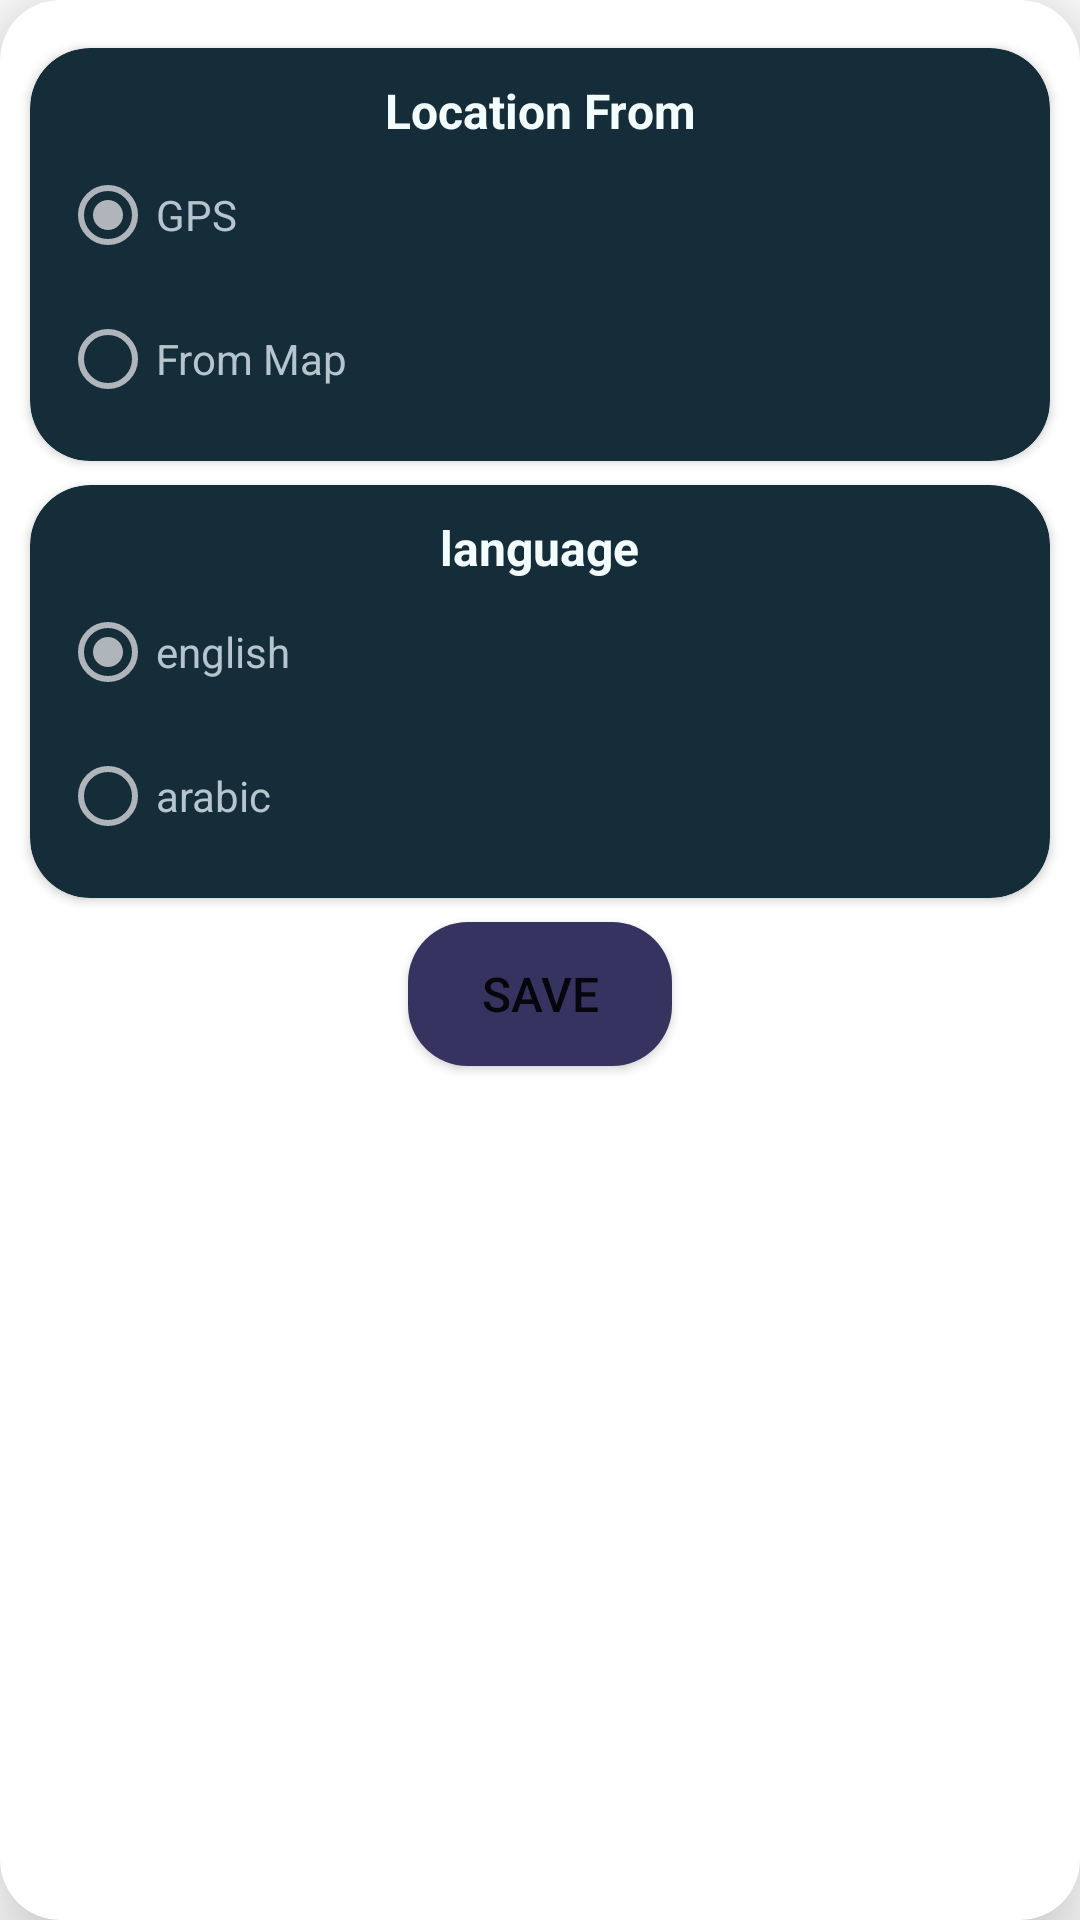

Android layout source for this screen:
<!-- AndroidManifest.xml: application theme Theme.WetharPresnter -->
<!-- res/layout/start_setting_dialog_iteam.xml -->
<?xml version="1.0" encoding="utf-8"?>
<androidx.cardview.widget.CardView xmlns:android="http://schemas.android.com/apk/res/android"
    xmlns:app="http://schemas.android.com/apk/res-auto"
    android:layout_width="match_parent"
    android:layout_height="wrap_content"
    android:layout_margin="10dp"
    app:cardCornerRadius="20dp"
    app:cardElevation="20dp">

    <androidx.constraintlayout.widget.ConstraintLayout
        android:layout_width="match_parent"
        android:layout_height="wrap_content"
        android:background="@color/card_Color">

        <androidx.cardview.widget.CardView
            android:id="@+id/cvLocation"
            android:layout_width="0dp"
            android:layout_height="wrap_content"
            android:layout_gravity="center"
            android:layout_marginHorizontal="10dp"
            android:layout_marginTop="16dp"
            app:cardBackgroundColor="#152c39"
            app:cardCornerRadius="20dp"
            app:layout_constraintEnd_toEndOf="parent"
            app:layout_constraintStart_toStartOf="parent"
            app:layout_constraintTop_toTopOf="parent">

            <RadioGroup
                android:id="@+id/rg_location"
                android:layout_width="match_parent"
                android:layout_height="wrap_content"
                android:background="#00FFFFFF"
                android:padding="10dp">

                <TextView
                    android:id="@+id/textView2"
                    android:layout_width="match_parent"
                    android:layout_height="wrap_content"
                    android:layout_gravity="center"
                    android:gravity="center"
                    android:text="@string/location_from"
                    android:textColor="#f4fdfd"
                    android:textSize="16sp"
                    android:textStyle="bold" />

                <RadioButton
                    android:id="@+id/rb_GPS"
                    android:layout_width="match_parent"
                    android:layout_height="wrap_content"
                    android:buttonTint="@color/city_Color"
                    android:checked="true"
                    android:text="GPS"
                    android:textColor="#b5c4cd"
                    android:textSize="14sp" />

                <RadioButton
                    android:id="@+id/rb_chosse_location_from_map"
                    android:layout_width="match_parent"
                    android:layout_height="wrap_content"
                    android:buttonTint="@color/city_Color"
                    android:text="@string/location"
                    android:textColor="#b5c4cd"
                    android:textSize="14sp" />

            </RadioGroup>
        </androidx.cardview.widget.CardView>

        <androidx.cardview.widget.CardView
            android:id="@+id/cv_language"
            android:layout_width="0dp"
            android:layout_height="wrap_content"
            android:layout_gravity="center"
            android:layout_marginHorizontal="10dp"
            android:layout_marginTop="8dp"
            app:cardBackgroundColor="#152c39"
            app:cardCornerRadius="20dp"
            app:layout_constraintEnd_toEndOf="parent"
            app:layout_constraintStart_toStartOf="parent"
            app:layout_constraintTop_toBottomOf="@+id/cvLocation">

            <RadioGroup
                android:id="@+id/rg_lang"
                android:layout_width="match_parent"
                android:layout_height="wrap_content"
                android:background="#00FFFFFF"
                android:padding="10dp">

                <TextView
                    android:id="@+id/textView7"
                    android:layout_width="wrap_content"
                    android:layout_height="wrap_content"
                    android:layout_gravity="center"
                    android:text="@string/language"
                    android:textColor="#f4fdfd"
                    android:textSize="16sp"
                    android:textStyle="bold" />

                <RadioButton
                    android:id="@+id/rb_english"
                    android:layout_width="match_parent"
                    android:layout_height="wrap_content"
                    android:buttonTint="@color/city_Color"
                    android:checked="true"
                    android:text="@string/english"
                    android:textColor="#b5c4cd"
                    android:textSize="14sp" />

                <RadioButton
                    android:id="@+id/rb_arabic"
                    android:layout_width="match_parent"
                    android:layout_height="wrap_content"
                    android:buttonTint="@color/city_Color"
                    android:text="@string/arabic"
                    android:textColor="#b5c4cd"
                    android:textSize="14sp" />


            </RadioGroup>

        </androidx.cardview.widget.CardView>

        <Button
            android:id="@+id/btn_save"
            android:layout_width="wrap_content"
            android:layout_height="wrap_content"
            android:layout_marginTop="8dp"
            android:layout_marginBottom="8dp"
            android:background="@drawable/button_style"
            android:text="@string/save"
            android:textSize="16sp"
            app:layout_constraintBottom_toBottomOf="parent"
            app:layout_constraintEnd_toEndOf="parent"
            app:layout_constraintStart_toStartOf="parent"
            app:layout_constraintTop_toBottomOf="@+id/cv_language" />
    </androidx.constraintlayout.widget.ConstraintLayout>
</androidx.cardview.widget.CardView>
<!-- resources referenced by this layout -->
<resources>
  <color name="city_Color">#afb5bb</color>
  <!-- drawable button_style (drawable) -->
  <?xml version="1.0" encoding="utf-8"?>
  <shape xmlns:android="http://schemas.android.com/apk/res/android" android:shape="rectangle">
      <solid android:color="#363361"/>
      <corners android:radius="20dp"/>
  </shape>
  <string name="arabic">arabic</string>
  <string name="english">english</string>
  <string name="language">language</string>
  <string name="location">From Map</string>
  <string name="location_from">Location From</string>
  <string name="save">save</string>
  <style name="Theme.WetharPresnter" parent="Theme.MaterialComponents.DayNight.NoActionBar">
          
      
          <item name="colorPrimaryVariant">#081b24</item>
          <item name="colorOnPrimary">@color/white</item>
          
          <item name="colorSecondary">@color/teal_200</item>
          <item name="colorSecondaryVariant">@color/teal_700</item>
          <item name="colorOnSecondary">@color/black</item>
          
          <item name="android:statusBarColor">?attr/colorPrimaryVariant</item>
          
  
      </style>
  <color name="white">#FFFFFFFF</color>
  <color name="teal_200">#FF03DAC5</color>
  <color name="teal_700">#FF018786</color>
  <color name="black">#FF000000</color>
</resources>
